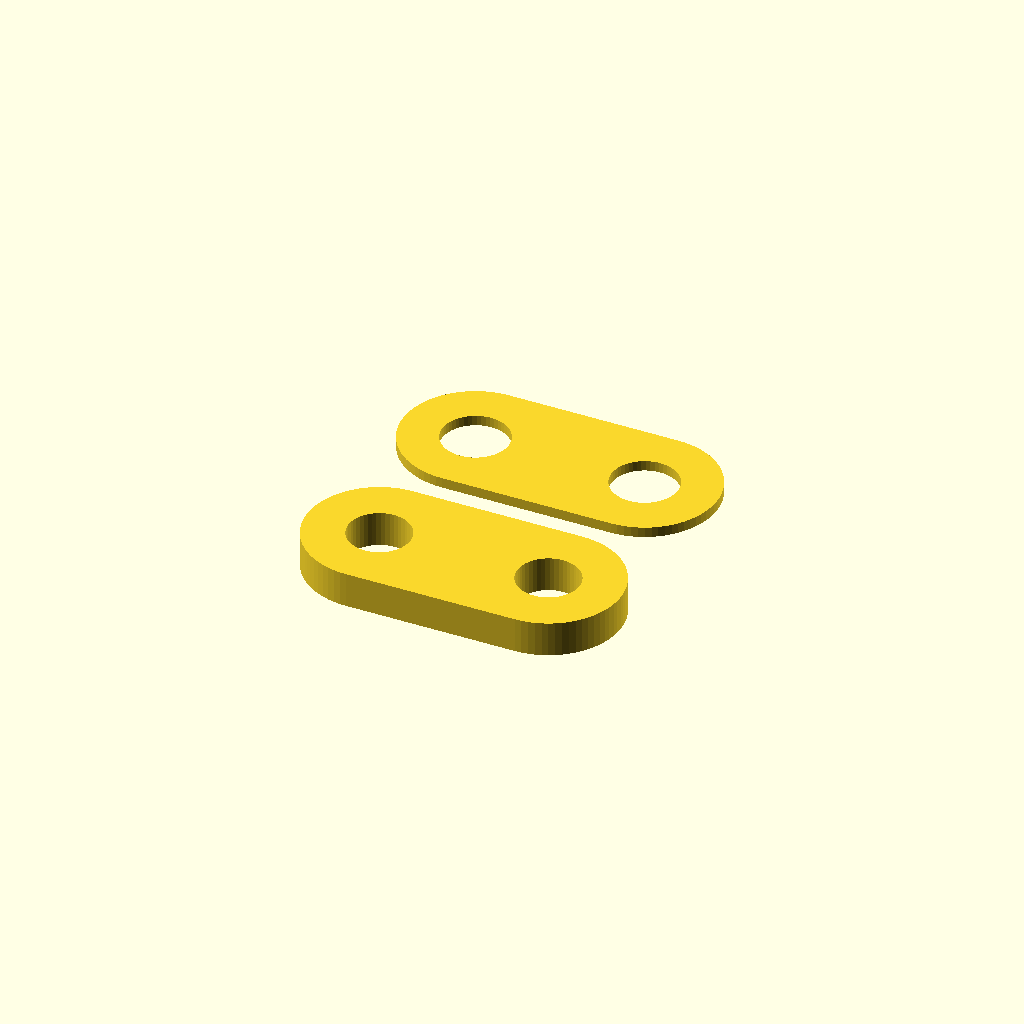
Cell 1: rendered with the file's own defaults.
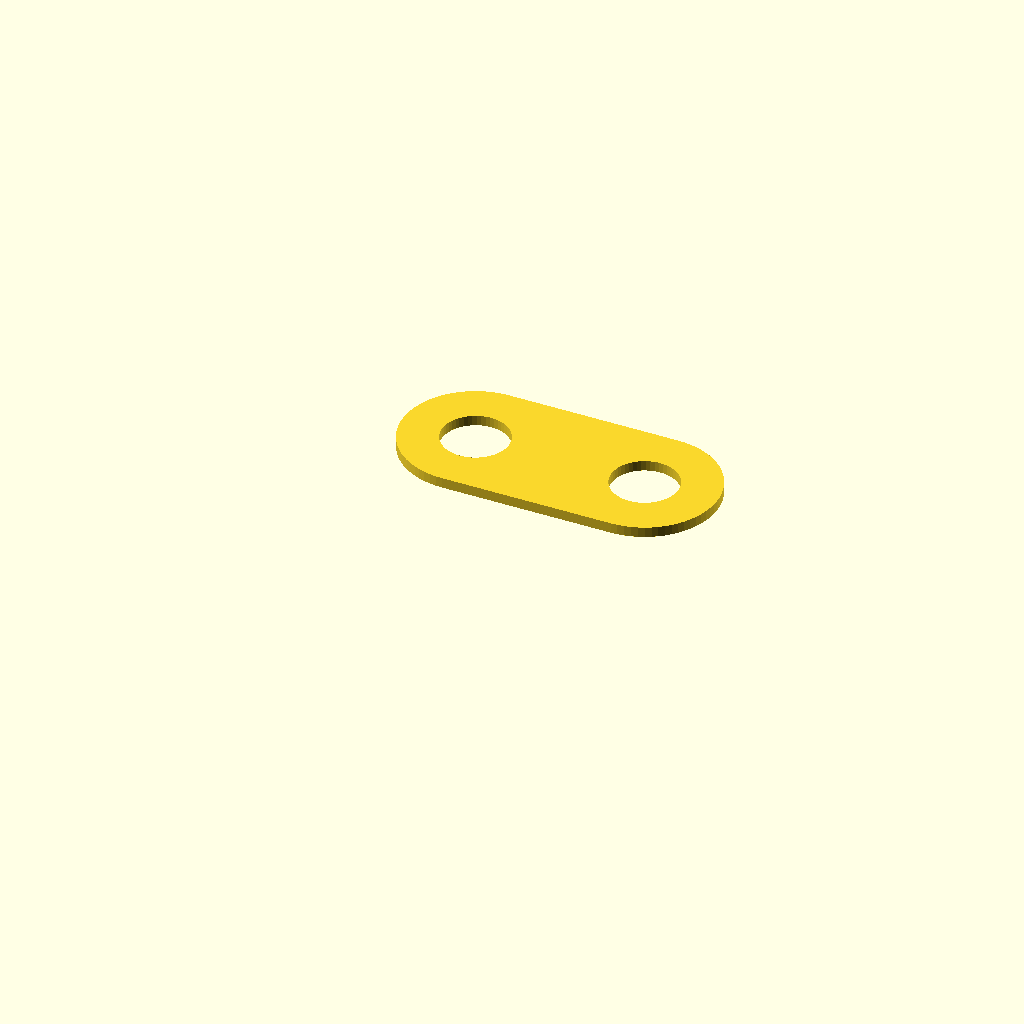
Cell 2: the same model with t = 3.6.
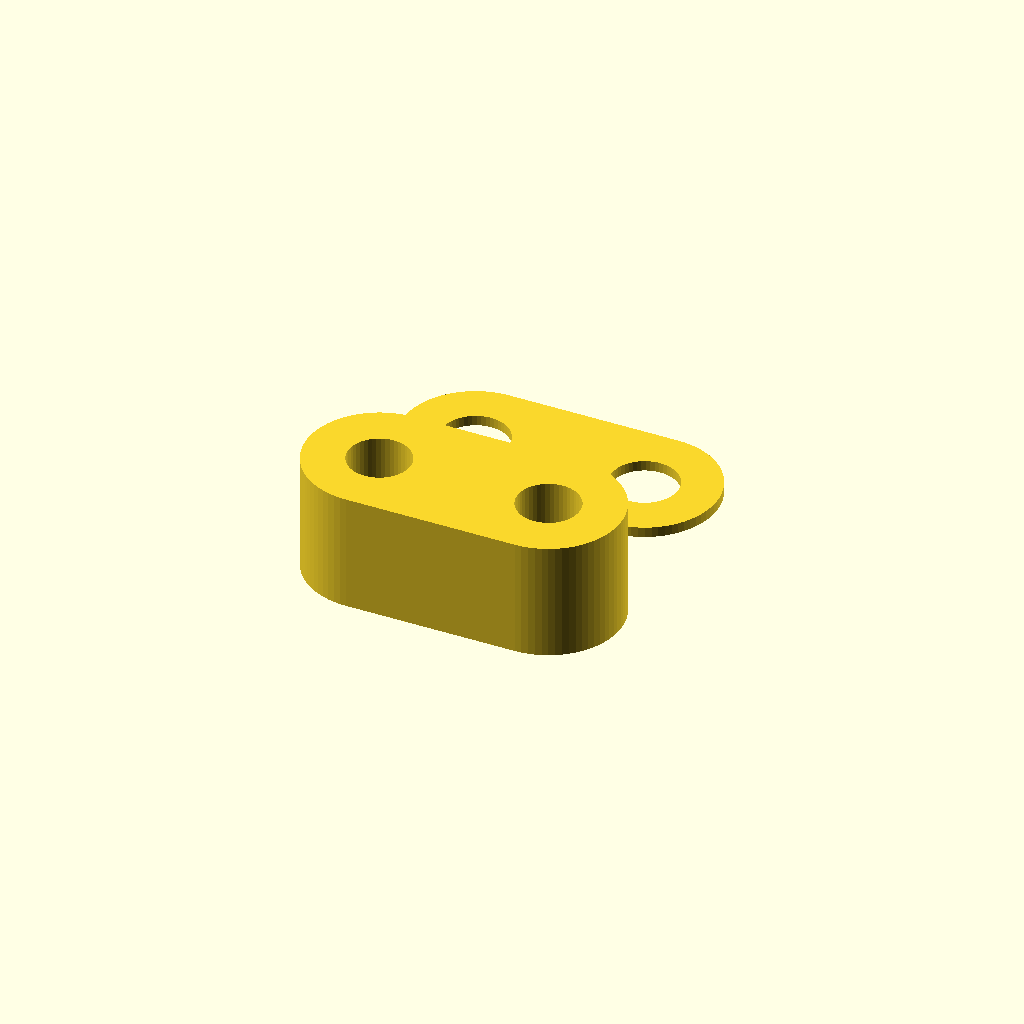
Cell 3: l = 8 (everything else at default).
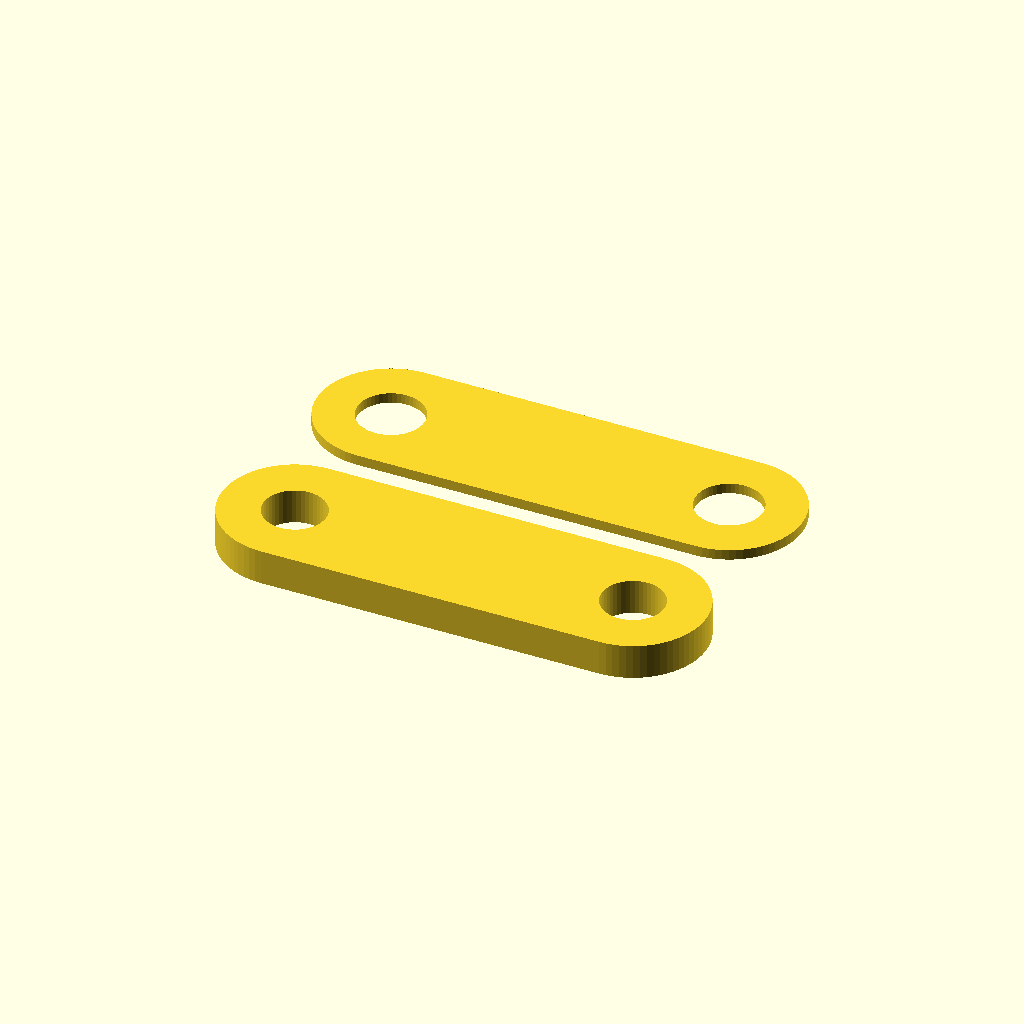
Cell 4: the same model with d = 16.4.
All cells are drawn from one camera (rotation 55°, 0°, 25°, orthographic, colour scheme Cornfield), so only the parameter changes between them.
The OpenSCAD source (aki-32x16/joint.scad):
$fa=5;$fs=.2;

t=1.8;
l=4;
d=8.2;
r=7/2;

module j(hole_d){
	difference(){
		minkowski(){circle(r=r);square([d,1e-9],center=true);}
		translate([ d/2,0])circle(d=hole_d);
		translate([-d/2,0])circle(d=hole_d);
	}
}

linear_extrude(l-t-.5)j(3);
linear_extrude(.5)translate([0,10])j(3.2);
Customizer parameters (derived from the source; name, type, default, range or options):
t: number, default 1.8
l: number, default 4
d: number, default 8.2
